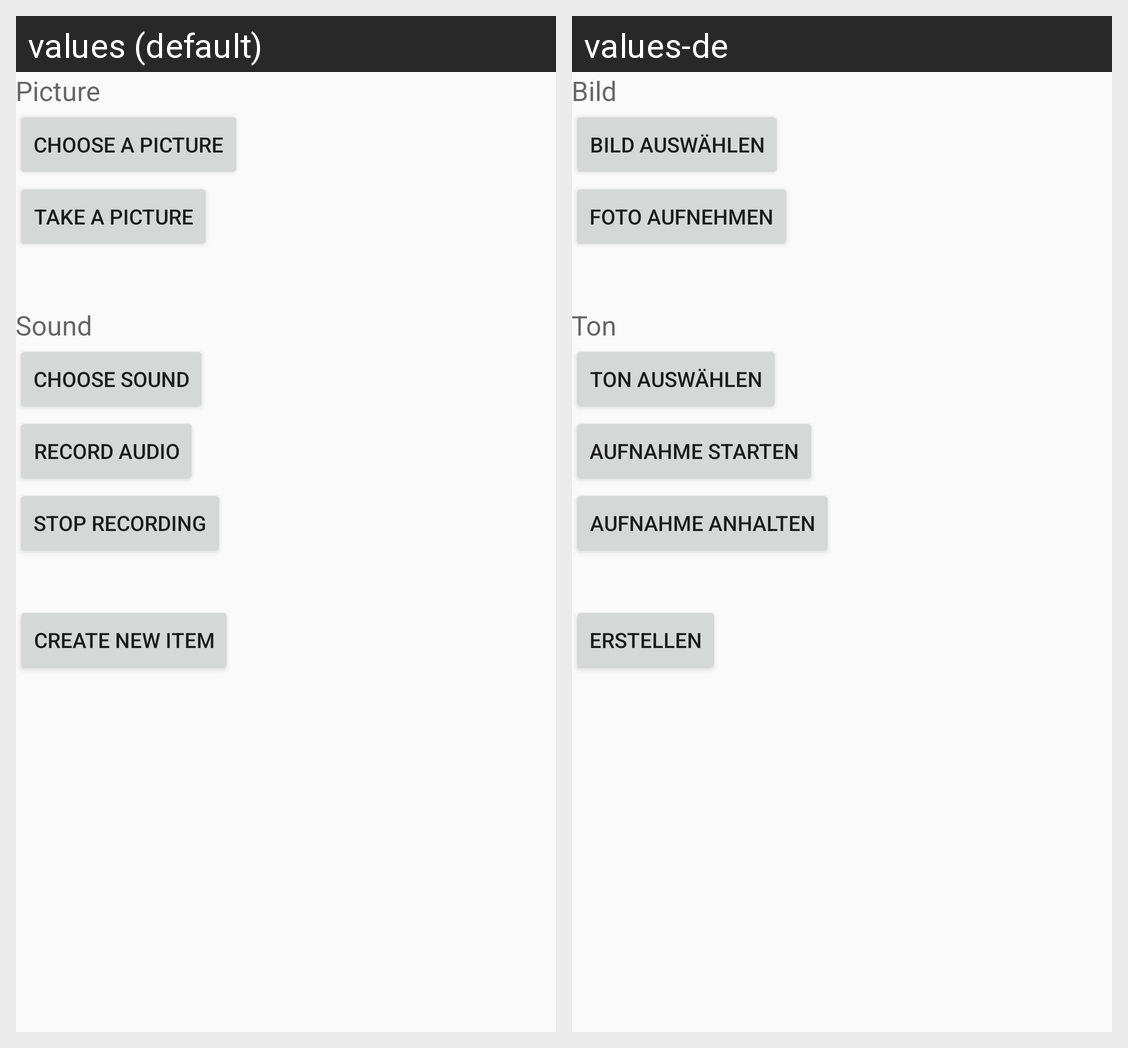

The same Android screen rendered under two of its app's locales, left to right. List the strings drawn on it with the default value and each locale's translation.
Android screen res/layout/activity_new_item.xml rendered under 2 locales, left to right: values (default), values-de. Device: Nexus 5 (rendered at 1080×1920; each locale shown at half size, 540×960, under a caption strip naming it); theme Theme.AppTheme.Light.
Strings drawn on this screen, with the default value and each locale's value (text and hints the layout hard-codes, and strings that could not be matched under every locale, appear in the picture but are not listed):

new_item_picture_gallery_button
  values: Choose a picture
  values-de: Bild auswählen

new_item_audio_button
  values: Choose sound
  values-de: Ton auswählen

new_item_save_button
  values: Create new item
  values-de: Erstellen

new_item_picture_label
  values: Picture
  values-de: Bild

new_item_audio_label
  values: Sound
  values-de: Ton

new_item_picture_camera_button
  values: Take a picture
  values-de: Foto aufnehmen

new_item_audio_record
  values: Record audio
  values-de: Aufnahme starten

new_item_audio_stop_record
  values: Stop recording
  values-de: Aufnahme anhalten
